Dataset: datasets (GitHub, dijanajovanova/pvision-ai). Classes: defective, good.

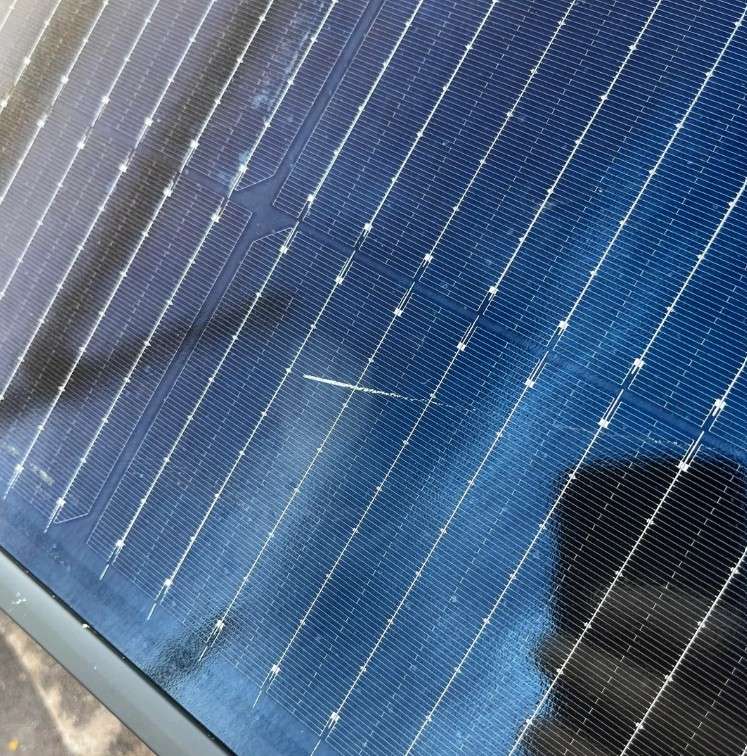
Label: defective

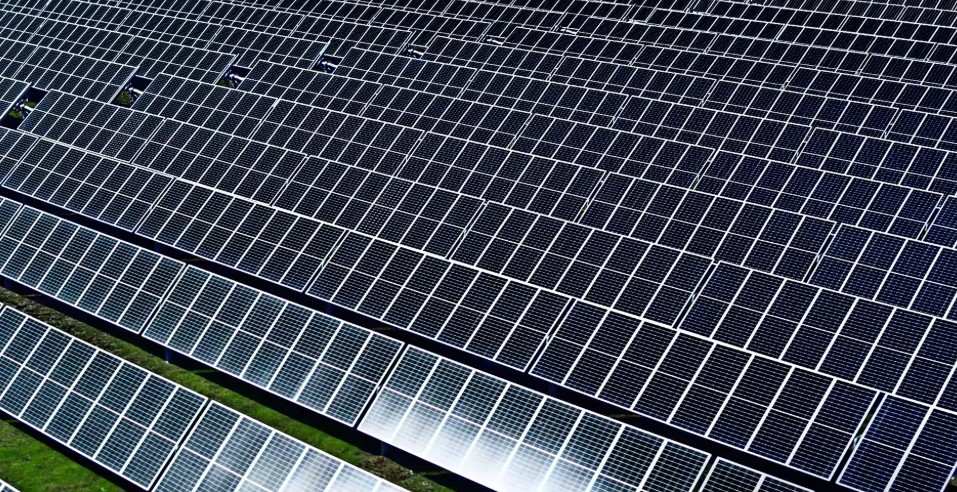
Label: good

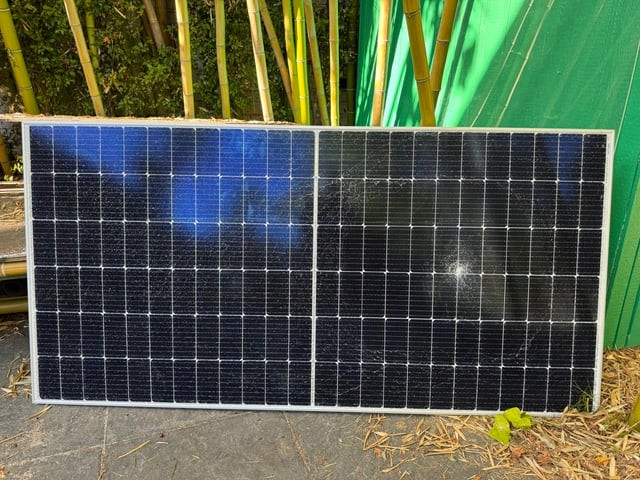
Label: defective

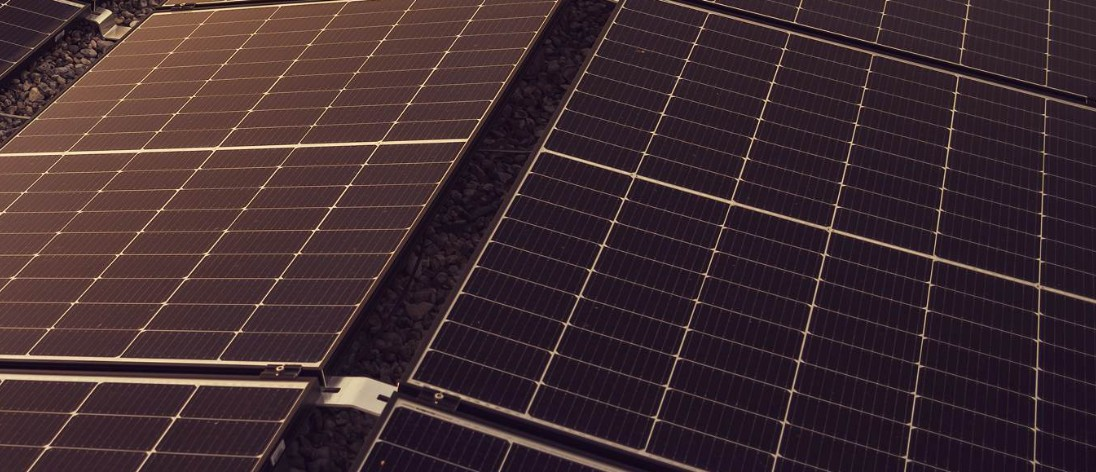
Label: good

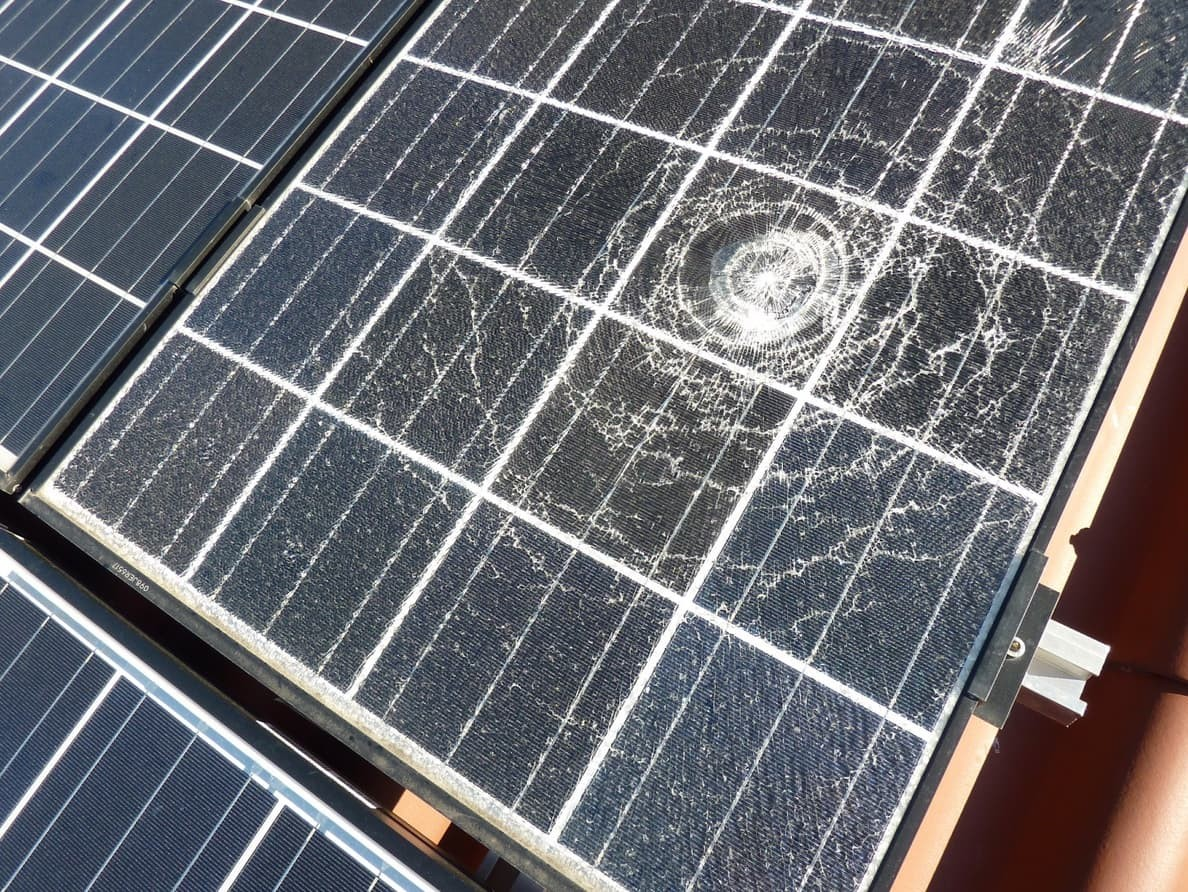
Label: defective

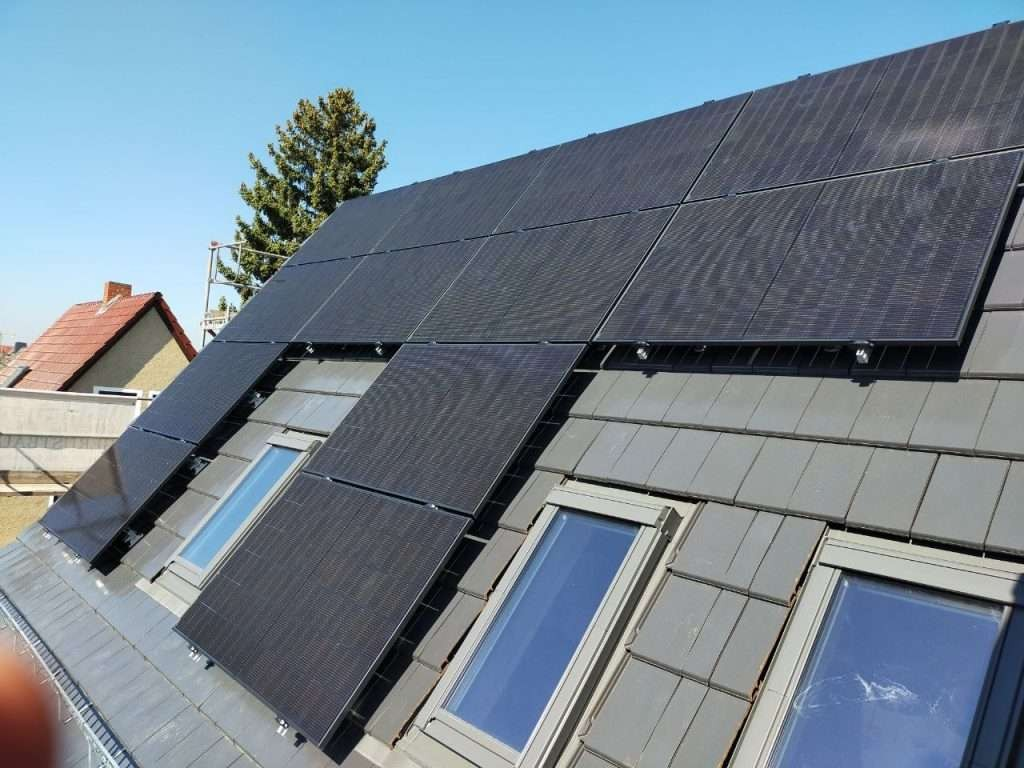
Label: good
